Labelled photos from "data", an image-classification folder in gabrielaiji/deep_learning. The possible labels are: acier, combat, dragon, eau, feu, glace, insecte, normal, plante, poison, psy, roche, sol, spectre, tenebres, électrique.

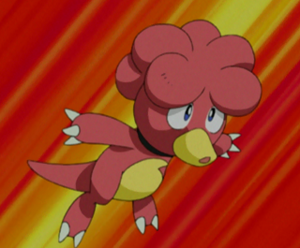
Label: feu

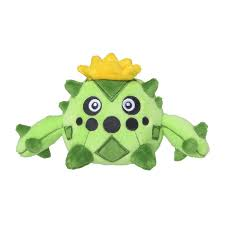
Label: plante

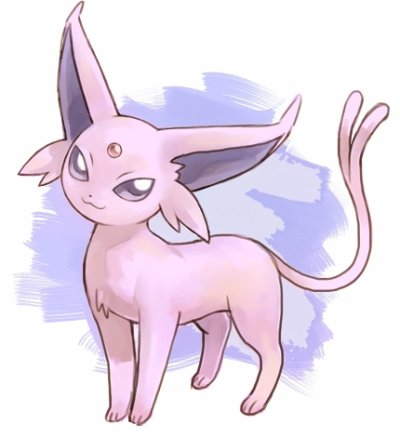
Label: psy

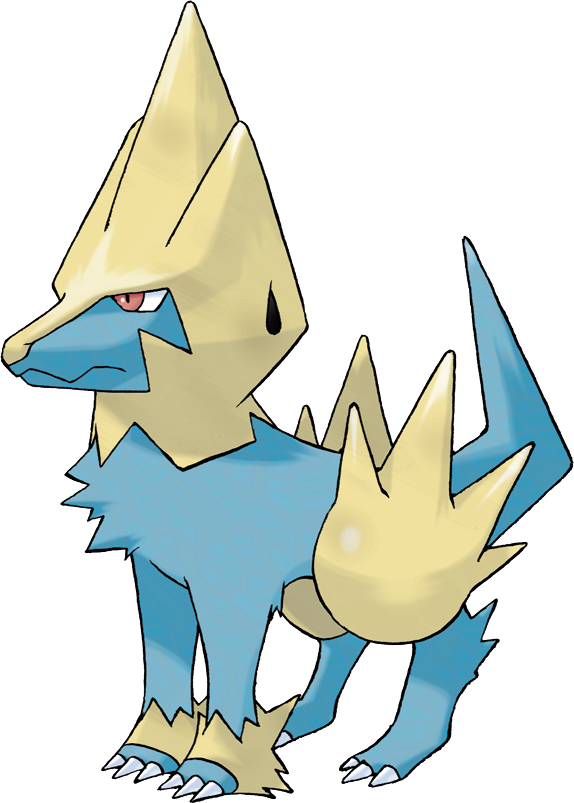
Label: électrique

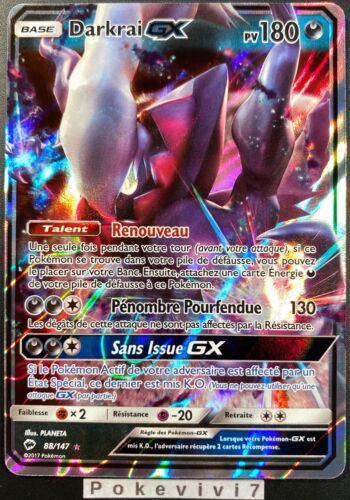
Label: tenebres

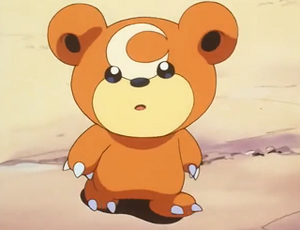
Label: normal
